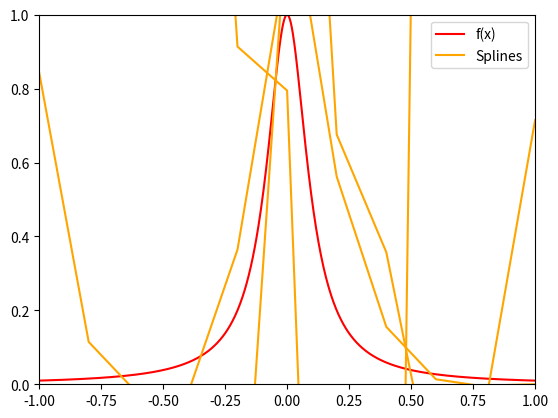

The script that saved this image:
import numpy as np
import matplotlib.pyplot as plt

def cubicSpline(x,fun):
    n = len(x)-1
    h = 2/n
    f = fun(x)

    A = np.zeros((n-1,n-1))
    rhs = np.zeros(n-1)
    ct = (6/(h**2))

    for i in np.arange(n-1):
        # (6/h^2) * (f[i] - 2f[i+1] + f[i+2])
        rhs[i] = ct*(f[i]-2*f[i+1]+f[i+2])
        # Matrix A has 3 diagonals with values [1,4,1]
        if i==0:
        # special case for first row [4 1 0 ... 0]
            A[0,0:2]=[4,1]
        elif i==n-2:
        # special case for last row [0 0 ... 1 4]
            A[n-2,n-3:n-1]=[1,4]
        else:
        # general case [0 0 ... 1 4 1 ... 0 0]
            A[i,i-1:i+2]=[1,4,1]
    

    a = np.zeros(n+1)
    
    tmp = np.linalg.solve(A,rhs)
    a[1:n] = tmp
    
    

    for i in range(len(x)-1):

        g = lambda z: (((x[i+1]-z)**3 * a[i]) / (6*h)) + (((z-x[i])**3 * a[i+1]) / (6*h)) + ((x[i+1]-1)*((fun(x[i])/h)-(a[i]*h/6))) + ((z-x[i])*((fun(x[i+1]/h))-(a[i+1]*h/6)))
        if i==0:
            plt.plot(x,g(x),color="orange",label="Splines")
        else:
            plt.plot(x,g(x),color="orange")

f = lambda x: 1 / (1+(10*x)**2)

xeval = np.linspace(-1,1,1000)
xint = np.linspace(-1,1,11)

plt.plot(xeval,f(xeval),color="red",label="f(x)")
cubicSpline(xint,f)
plt.xlim(-1,1)
plt.ylim(0,1)
plt.legend()
plt.show()